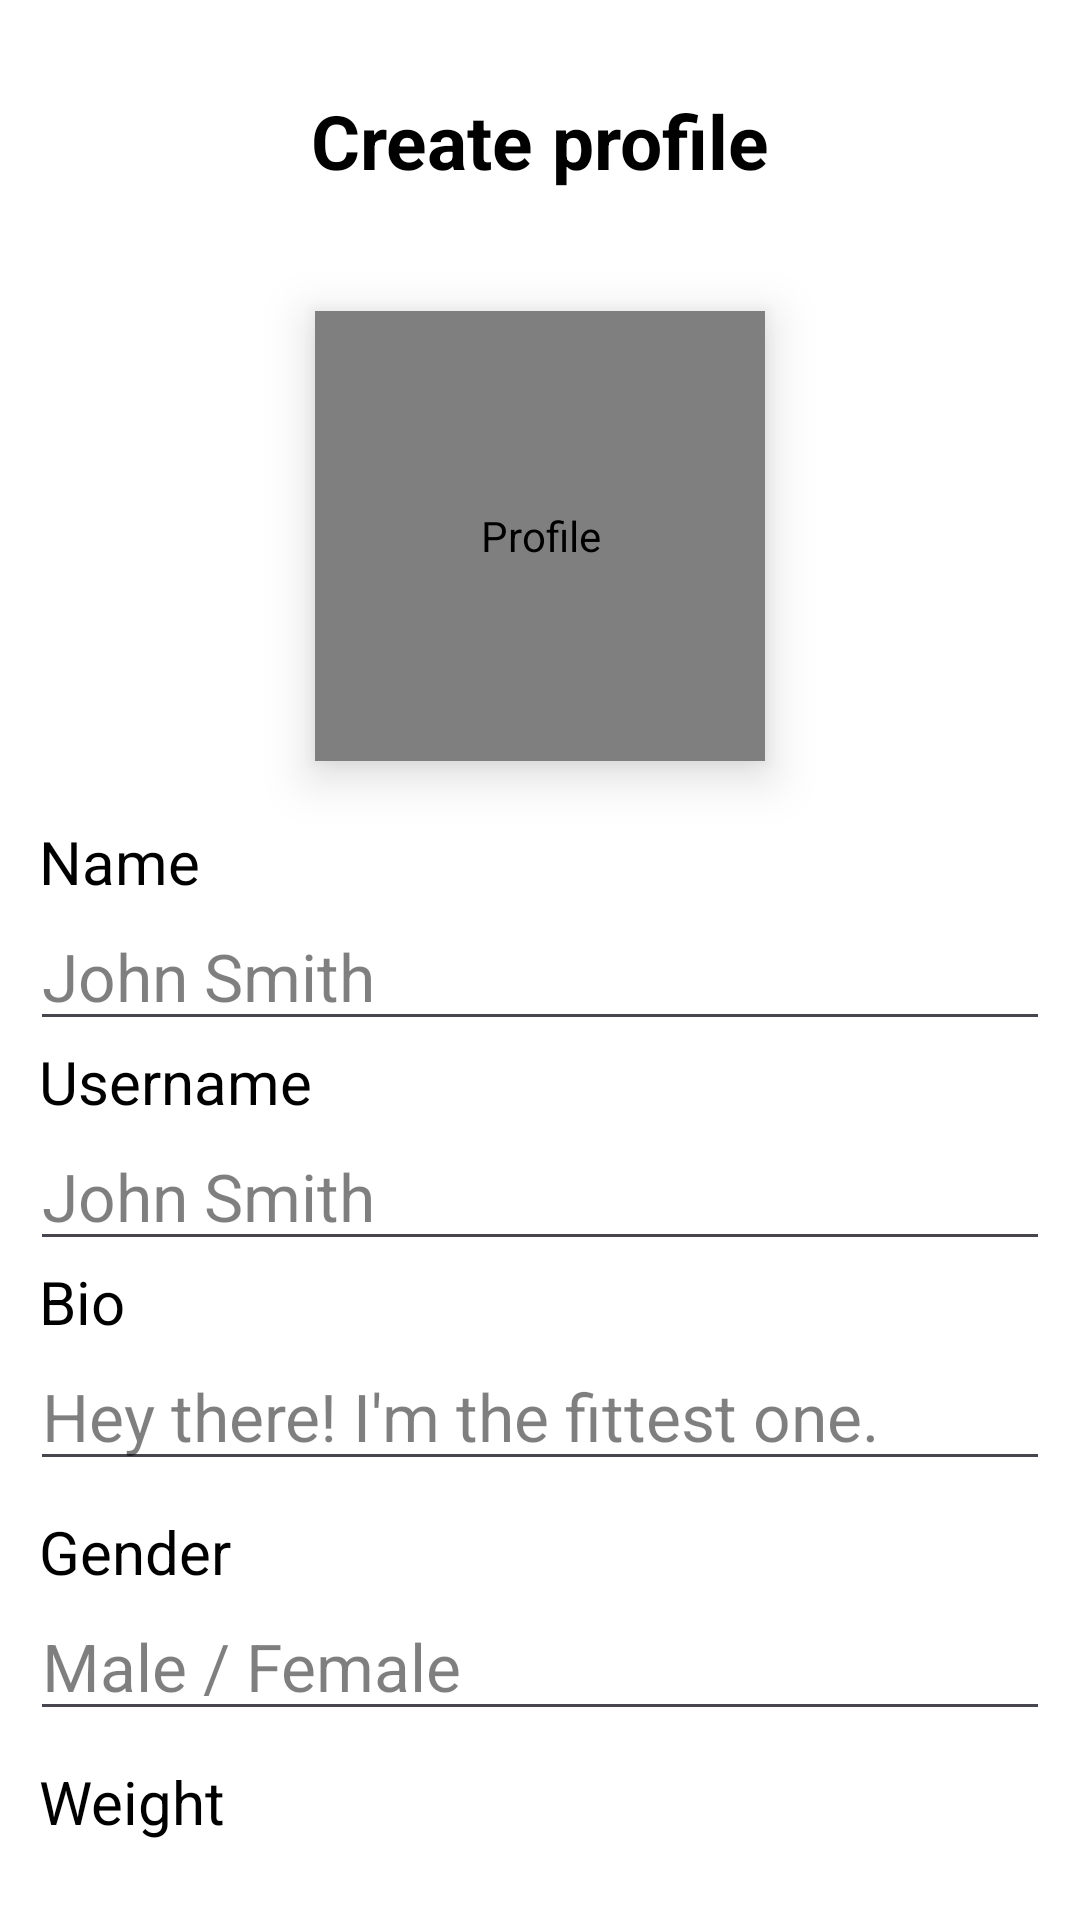

Reconstruct the res/layout file that produces this screen, plus the resources it refers to.
<!-- AndroidManifest.xml: application theme Theme.GritFitFitnessStudio -->
<!-- res/layout/activity_create_profile.xml -->
<?xml version="1.0" encoding="utf-8"?>
<LinearLayout xmlns:android="http://schemas.android.com/apk/res/android"
    xmlns:app="http://schemas.android.com/apk/res-auto"
    xmlns:tools="http://schemas.android.com/tools"
    android:layout_width="match_parent"
    android:layout_height="match_parent"
    android:orientation="vertical"
    android:gravity="center_horizontal"
    android:padding="10dp"
    android:background="@color/white"
    tools:context=".CreateProfileActivity">

    <TextView
        android:layout_width="match_parent"
        android:layout_height="wrap_content"
        android:text="@string/create_profile"
        android:textSize="25sp"
        android:textColor="@color/black"
        android:gravity="center"
        android:textStyle="bold"
        android:layout_marginTop="20dp"
        android:layout_marginBottom="40dp"
        />


    <de.hdodenhof.circleimageview.CircleImageView
        android:id="@+id/profilePic"
        android:layout_gravity="center_horizontal"
        android:layout_width="150dp"
        android:layout_height="150dp"
        android:background="@drawable/profile_custom_input"
        android:src="@drawable/baseline_person_24"
        android:elevation="10dp"
        android:layout_marginBottom="20dp"
        android:contentDescription="@string/profile"/>

    <TextView
        android:layout_width="match_parent"
        android:layout_height="wrap_content"
        android:text="@string/name1"
        android:textSize="20sp"
        android:textColor="@color/black"
        android:layout_marginStart="2dp"
        />

    <EditText
        android:id="@+id/etName"
        android:layout_width="match_parent"
        android:layout_height="wrap_content"
        android:hint="@string/john_smith"
        android:textColorHint="@color/light_black"
        android:textSize="22sp"
        android:inputType="textPersonName"
        android:autofillHints="name"
        android:textColor="@color/black"/>
    <TextView
        android:layout_width="match_parent"
        android:layout_height="wrap_content"
        android:text="Username"
        android:textSize="20sp"
        android:textColor="@color/black"
        android:layout_marginStart="2dp"
        />

    <EditText
        android:id="@+id/etUsername"
        android:layout_width="match_parent"
        android:layout_height="wrap_content"
        android:hint="@string/john_smith"
        android:textColorHint="@color/light_black"
        android:textSize="22sp"
        android:inputType="textPersonName"
        android:autofillHints="name"
        android:textColor="@color/black"/>
    <TextView
        android:layout_width="match_parent"
        android:layout_height="wrap_content"
        android:text="Bio"
        android:textSize="20sp"
        android:textColor="@color/black"
        android:layout_marginStart="2dp"
        />

    <EditText
        android:id="@+id/etBio"
        android:layout_width="match_parent"
        android:layout_height="wrap_content"
        android:hint="Hey there! I'm the fittest one."
        android:textColorHint="@color/light_black"
        android:textSize="22sp"
        android:inputType="textPersonName"
        android:autofillHints="name"
        android:textColor="@color/black"/>


    <TextView
        android:layout_marginTop="10dp"
        android:layout_width="match_parent"
        android:layout_height="wrap_content"
        android:text="@string/gender1"
        android:textColor="@color/black"
        android:textSize="20sp"
        android:layout_marginStart="2dp"
        />

    <EditText
        android:id="@+id/etGender"
        android:layout_width="match_parent"
        android:layout_height="wrap_content"
        android:hint="@string/male_female"
        android:textColorHint="@color/light_black"
        android:textSize="22sp"
        android:inputType="text"
        android:autofillHints="name"
        android:textColor="@color/black"/>

    <TextView
        android:layout_marginTop="10dp"
        android:layout_width="match_parent"
        android:layout_height="wrap_content"
        android:text="@string/weight"
        android:textSize="20sp"
        android:textColor="@color/black"
        android:layout_marginStart="2dp"
        />

    <EditText
        android:id="@+id/etWeight"
        android:layout_width="match_parent"
        android:layout_height="wrap_content"
        android:hint="@string/_48kg"
        android:textColorHint="@color/light_black"
        android:textSize="22sp"
        android:inputType="number"
        android:autofillHints="phone"
        android:textColor="@color/black"/>

    <TextView
        android:layout_marginTop="10dp"
        android:layout_width="match_parent"
        android:layout_height="wrap_content"
        android:text="@string/fitness_goal"
        android:textSize="20sp"
        android:textColor="@color/black"
        android:layout_marginStart="2dp"
        />

    <EditText
        android:id="@+id/etGoal"
        android:layout_width="match_parent"
        android:layout_height="wrap_content"
        android:hint="@string/fitness_weight_loss_weight_gain_muscle_gain"
        android:textColorHint="@color/light_black"
        android:textSize="22sp"
        android:inputType="text"
        android:autofillHints="name"
        android:textColor="@color/black"/>



    <Button
        android:id="@+id/btnSave"
        android:layout_marginTop="40dp"
        android:layout_width="match_parent"
        android:layout_height="wrap_content"
        android:textColor="@color/white"
        android:text="@string/save"
        android:textSize="22sp"
        android:backgroundTint="@color/black"/>

</LinearLayout>
<!-- resources referenced by this layout -->
<resources>
  <color name="black">#FF000000</color>
  <color name="light_black">#80000000</color>
  <color name="white">#FFFFFFFF</color>
  <!-- drawable profile_custom_input (drawable) -->
  <?xml version="1.0" encoding="utf-8"?>
  <selector xmlns:android="http://schemas.android.com/apk/res/android">
  
      <item android:state_enabled="true">
          <shape android:shape="oval">
              <solid android:color="@color/white"/>
              <corners android:radius="5dp"/>
              <stroke android:color="@color/light_black" android:width="2dp"/>
          </shape>
      </item>
  </selector>
  <string name="_48kg">48kg</string>
  <string name="create_profile">Create profile</string>
  <string name="fitness_goal">Fitness Goal</string>
  <string name="fitness_weight_loss_weight_gain_muscle_gain">Fitness / Weight loss / weight gain / muscle gain</string>
  <string name="gender1">Gender</string>
  <string name="john_smith">John Smith</string>
  <string name="male_female">Male / Female</string>
  <string name="name1">Name</string>
  <string name="profile">Profile</string>
  <string name="save">Save</string>
  <string name="weight">Weight</string>
  <style name="Theme.GritFitFitnessStudio" parent="Base.Theme.GritFitFitnessStudio" />
  <style name="Base.Theme.GritFitFitnessStudio" parent="Theme.Material3.DayNight.NoActionBar">
          
          
      </style>
</resources>
